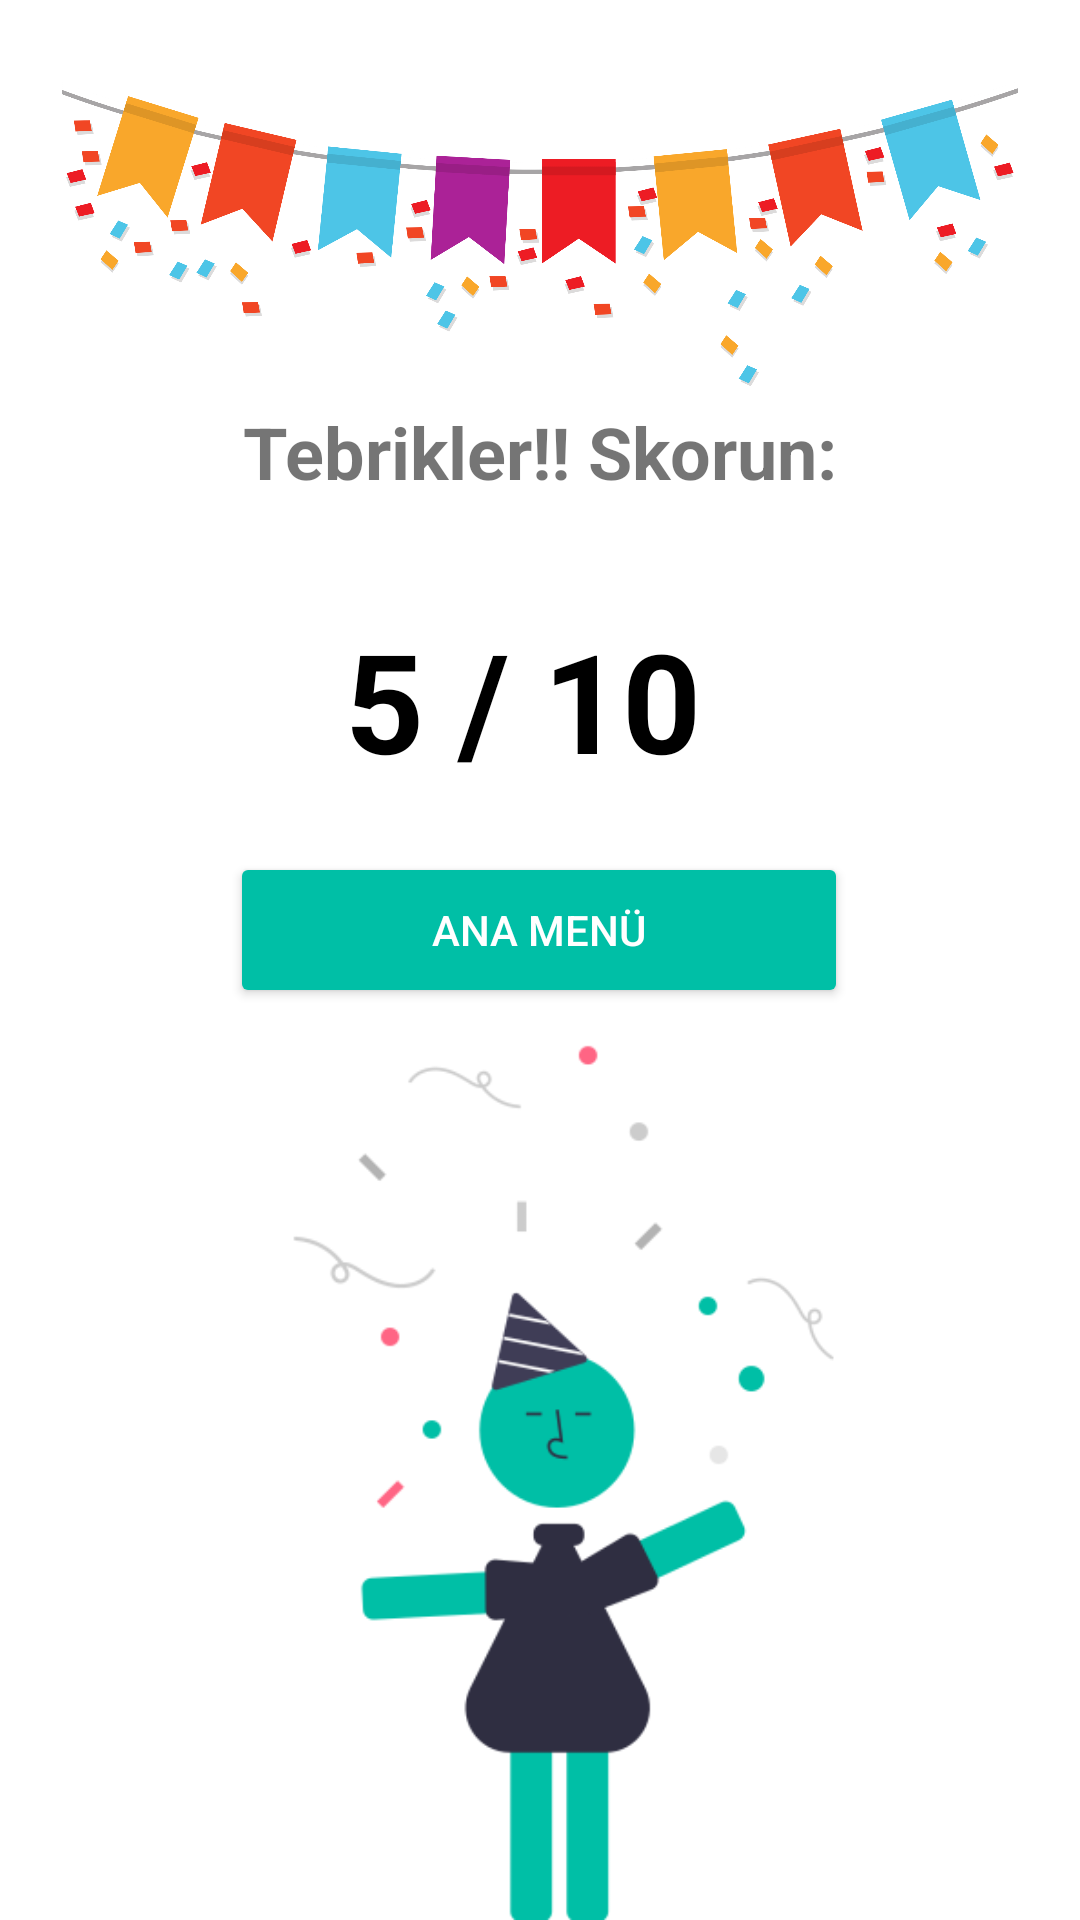

Here is an Android app screen rendered from its layout file. Give the layout XML and the strings, colors and styles it references.
<!-- AndroidManifest.xml: application theme Theme.OyunlaHayati -->
<!-- res/layout/activity_score.xml -->
<?xml version="1.0" encoding="utf-8"?>
<androidx.constraintlayout.widget.ConstraintLayout xmlns:android="http://schemas.android.com/apk/res/android"
    xmlns:app="http://schemas.android.com/apk/res-auto"
    xmlns:tools="http://schemas.android.com/tools"
    android:layout_width="match_parent"
    android:layout_height="match_parent"
    tools:context=".Score">


    <LinearLayout
        android:id="@+id/linearLayout2"
        android:layout_width="0dp"
        android:layout_height="0dp"
        android:orientation="vertical"
        app:layout_constraintBottom_toTopOf="@+id/txtCong"
        app:layout_constraintEnd_toEndOf="parent"
        app:layout_constraintStart_toStartOf="parent"
        app:layout_constraintTop_toTopOf="parent">

        <ImageView
            android:id="@+id/imgFlag"
            android:layout_width="match_parent"
            android:layout_height="wrap_content"
            app:srcCompat="@drawable/flag1" />
    </LinearLayout>

    <TextView
        android:id="@+id/score"
        android:layout_width="match_parent"
        android:layout_height="wrap_content"
        android:gravity="center"
        android:text="5 / 10 "
        android:textColor="@color/black"
        android:textSize="46sp"
        android:textStyle="bold"
        app:layout_constraintBottom_toBottomOf="parent"
        app:layout_constraintEnd_toEndOf="parent"
        app:layout_constraintHorizontal_bias="0.0"
        app:layout_constraintStart_toStartOf="parent"
        app:layout_constraintTop_toTopOf="parent"
        app:layout_constraintVertical_bias="0.35" />

    <Button
        android:id="@+id/btnMain"
        android:layout_width="206dp"
        android:layout_height="52dp"
        android:layout_marginBottom="112dp"
        android:text="Ana Menü"
        android:textColor="@color/white"
        app:backgroundTint="#00BFA6"
        app:cornerRadius="15dp"
        app:layout_constraintBottom_toBottomOf="parent"
        app:layout_constraintEnd_toEndOf="parent"
        app:layout_constraintHorizontal_bias="0.497"
        app:layout_constraintStart_toStartOf="parent"
        app:layout_constraintTop_toBottomOf="@+id/score"
        app:layout_constraintVertical_bias="0.095" />

    <TextView
        android:id="@+id/txtCong"
        android:layout_width="wrap_content"
        android:layout_height="wrap_content"
        android:layout_marginBottom="36dp"
        android:text="Tebrikler!! Skorun:"
        android:textSize="24sp"
        android:textStyle="bold"
        app:layout_constraintBottom_toTopOf="@+id/score"
        app:layout_constraintEnd_toEndOf="parent"
        app:layout_constraintStart_toStartOf="parent" />

    <LinearLayout
        android:layout_width="match_parent"
        android:layout_height="0dp"
        android:orientation="vertical"
        app:layout_constraintBottom_toBottomOf="parent"
        app:layout_constraintTop_toBottomOf="@+id/btnMain">

        <ImageView
            android:id="@+id/imgScoreCong"
            android:layout_width="match_parent"
            android:layout_height="wrap_content"
            app:srcCompat="@drawable/scorecong" />
    </LinearLayout>

</androidx.constraintlayout.widget.ConstraintLayout>
<!-- resources referenced by this layout -->
<resources>
  <color name="black">#FF000000</color>
  <color name="white">#FFFFFFFF</color>
  <!-- drawable flag1: png bitmap (drawable, 209516 bytes) -->
  <!-- drawable scorecong: png bitmap (drawable, 14793 bytes) -->
  <style name="Theme.OyunlaHayati" parent="Theme.MaterialComponents.DayNight.DarkActionBar">
          
          <item name="colorPrimary">@color/purple_500</item>
          <item name="colorPrimaryVariant">@color/purple_700</item>
          <item name="colorOnPrimary">@color/white</item>
          
          <item name="colorSecondary">@color/teal_200</item>
          <item name="colorSecondaryVariant">@color/teal_700</item>
          <item name="colorOnSecondary">@color/black</item>
          
          <item name="android:statusBarColor" tools:targetApi="l">?attr/colorPrimaryVariant</item>
          
      </style>
  <color name="purple_500">#00BFA6</color>
  <color name="purple_700">#FF3700B3</color>
  <color name="teal_200">#FF03DAC5</color>
  <color name="teal_700">#FF018786</color>
</resources>
